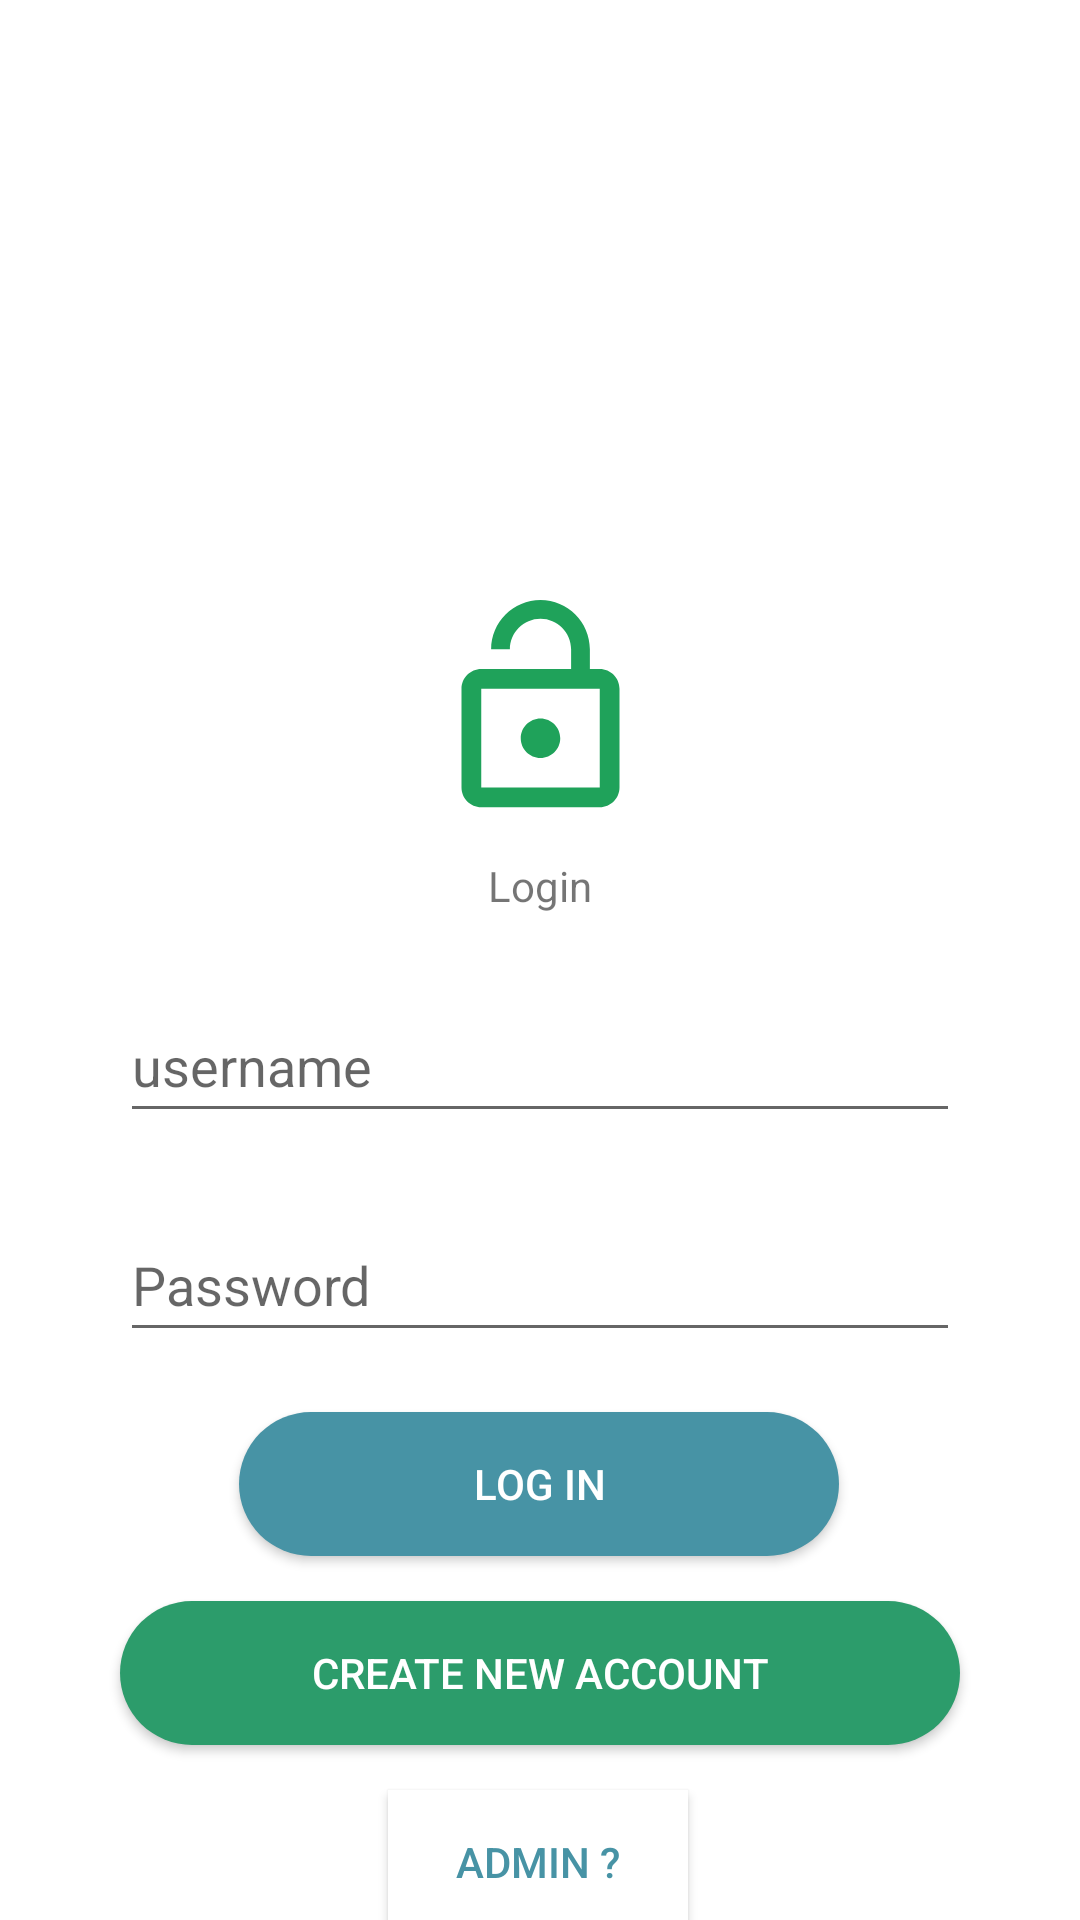

Reconstruct the res/layout file that produces this screen, plus the resources it refers to.
<!-- AndroidManifest.xml: application theme Theme.Istedynamyquel -->
<!-- res/layout/activity_first_page.xml -->
<?xml version="1.0" encoding="utf-8"?>
<androidx.constraintlayout.widget.ConstraintLayout xmlns:android="http://schemas.android.com/apk/res/android"
    xmlns:app="http://schemas.android.com/apk/res-auto"
    xmlns:tools="http://schemas.android.com/tools"
    android:layout_width="match_parent"
    android:layout_height="match_parent"
    android:background="#FFFFFF"
    tools:context=".FirstPage">

    <ImageView
        android:id="@+id/imageView3"
        android:layout_width="wrap_content"
        android:layout_height="0dp"
        android:scaleType="centerCrop"
        android:src="@drawable/loginback"
        app:layout_constraintBottom_toBottomOf="parent"
        app:layout_constraintEnd_toEndOf="parent"
        app:layout_constraintHeight_percent=".27"
        app:layout_constraintStart_toStartOf="parent"
        app:layout_constraintTop_toTopOf="parent"
        app:layout_constraintVertical_bias="0" />

    <ImageView
        android:id="@+id/imageView2"
        android:layout_width="79dp"
        android:layout_height="79dp"
        android:layout_marginTop="24dp"
        app:layout_constraintEnd_toEndOf="parent"
        app:layout_constraintStart_toStartOf="parent"
        app:layout_constraintTop_toBottomOf="@+id/imageView3"
        app:srcCompat="@drawable/ic_baseline_lock_open_24" />

    <EditText
        android:id="@+id/username_admin"
        android:layout_width="match_parent"
        android:layout_height="wrap_content"
        android:layout_marginStart="40dp"
        android:layout_marginTop="25dp"
        android:layout_marginEnd="40dp"
        android:ems="10"
        android:hint="username"
        android:inputType="textEmailAddress"
        android:minHeight="48dp"
        app:layout_constraintEnd_toEndOf="parent"
        app:layout_constraintHorizontal_bias="0.0"
        app:layout_constraintStart_toStartOf="parent"
        app:layout_constraintTop_toBottomOf="@+id/textView2" />

    <EditText
        android:id="@+id/password_registration"
        android:layout_width="match_parent"
        android:layout_height="wrap_content"
        android:layout_marginStart="40dp"
        android:layout_marginTop="25dp"
        android:layout_marginEnd="40dp"
        android:ems="10"
        android:hint="Password"
        android:inputType="textPassword"
        android:minHeight="48dp"
        app:layout_constraintEnd_toEndOf="parent"
        app:layout_constraintHorizontal_bias="0.0"
        app:layout_constraintStart_toStartOf="parent"
        app:layout_constraintTop_toBottomOf="@+id/username_admin" />

    <androidx.appcompat.widget.AppCompatButton
        android:id="@+id/createAccount"
        android:layout_width="match_parent"
        android:layout_height="wrap_content"
        android:layout_marginStart="40dp"
        android:layout_marginTop="15dp"
        android:layout_marginEnd="40dp"
        android:background="@drawable/loginshape"
        android:text="Create New Account"
        android:textColor="@color/white"
        app:layout_constraintBottom_toBottomOf="parent"
        app:layout_constraintEnd_toEndOf="parent"
        app:layout_constraintHorizontal_bias="0.0"
        app:layout_constraintStart_toStartOf="parent"
        app:layout_constraintTop_toBottomOf="@+id/login_FirstPage"
        app:layout_constraintVertical_bias="0.0" />

    <androidx.appcompat.widget.AppCompatButton
        android:id="@+id/login_FirstPage"
        android:layout_width="200dp"
        android:layout_height="wrap_content"
        android:layout_marginStart="40dp"
        android:layout_marginTop="20dp"
        android:layout_marginEnd="40dp"
        android:background="@drawable/loginbleute"
        android:text="Log In"
        android:textColor="@color/white"
        app:layout_constraintEnd_toEndOf="parent"
        app:layout_constraintHorizontal_bias="0.496"
        app:layout_constraintStart_toStartOf="parent"
        app:layout_constraintTop_toBottomOf="@+id/password_registration" />

    <androidx.appcompat.widget.AppCompatButton
        android:id="@+id/adminlogin"
        android:layout_width="100dp"
        android:layout_height="wrap_content"
        android:layout_marginStart="40dp"
        android:layout_marginTop="15dp"
        android:layout_marginEnd="40dp"
        android:background="@color/white"
        android:text="Admin ?"
        android:textColor="@color/bleute"
        app:layout_constraintEnd_toEndOf="parent"
        app:layout_constraintHorizontal_bias="0.496"
        app:layout_constraintStart_toStartOf="parent"
        app:layout_constraintTop_toBottomOf="@+id/createAccount" />

    <TextView
        android:id="@+id/textView2"
        android:layout_width="wrap_content"
        android:layout_height="wrap_content"
        android:layout_marginTop="10dp"
        android:text="Login"
        app:layout_constraintEnd_toEndOf="parent"
        app:layout_constraintStart_toStartOf="parent"
        app:layout_constraintTop_toBottomOf="@+id/imageView2" />

</androidx.constraintlayout.widget.ConstraintLayout>
<!-- resources referenced by this layout -->
<resources>
  <color name="bleute">#4793A5</color>
  <color name="white">#FFFFFFFF</color>
  <!-- drawable ic_baseline_lock_open_24 (drawable) -->
  <vector android:height="24dp" android:tint="#1FA25A"
      android:viewportHeight="24" android:viewportWidth="24"
      android:width="24dp" xmlns:android="http://schemas.android.com/apk/res/android">
      <path android:fillColor="@android:color/white" android:pathData="M12,17c1.1,0 2,-0.9 2,-2s-0.9,-2 -2,-2 -2,0.9 -2,2 0.9,2 2,2zM18,8h-1L17,6c0,-2.76 -2.24,-5 -5,-5S7,3.24 7,6h1.9c0,-1.71 1.39,-3.1 3.1,-3.1 1.71,0 3.1,1.39 3.1,3.1v2L6,8c-1.1,0 -2,0.9 -2,2v10c0,1.1 0.9,2 2,2h12c1.1,0 2,-0.9 2,-2L20,10c0,-1.1 -0.9,-2 -2,-2zM18,20L6,20L6,10h12v10z"/>
  </vector>
  <!-- drawable loginbleute (drawable) -->
  <?xml version="1.0" encoding="utf-8"?>
  <shape xmlns:android="http://schemas.android.com/apk/res/android">
      <solid android:color="@color/bleute"></solid>
      <corners android:radius="40dp"></corners>
  </shape>
  <!-- drawable loginshape (drawable) -->
  <?xml version="1.0" encoding="utf-8"?>
  <shape xmlns:android="http://schemas.android.com/apk/res/android">
      <solid android:color="@color/vert"></solid>
      <corners android:radius="40dp"></corners>
  </shape>
  <style name="Theme.Istedynamyquel" parent="Theme.MaterialComponents.DayNight.DarkActionBar">
          
          <item name="colorPrimary">@color/purple_500</item>
          <item name="colorPrimaryVariant">@color/purple_700</item>
          <item name="colorOnPrimary">@color/white</item>
          
          <item name="colorSecondary">@color/teal_200</item>
          <item name="colorSecondaryVariant">@color/teal_700</item>
          <item name="colorOnSecondary">@color/black</item>
          
          <item name="android:statusBarColor" tools:targetApi="l">?attr/colorPrimaryVariant</item>
          
      </style>
  <color name="vert">#2C9C6B</color>
  <color name="purple_500">#FF6200EE</color>
  <color name="purple_700">#FF3700B3</color>
  <color name="teal_200">#FF03DAC5</color>
  <color name="teal_700">#FF018786</color>
  <color name="black">#FF000000</color>
</resources>
